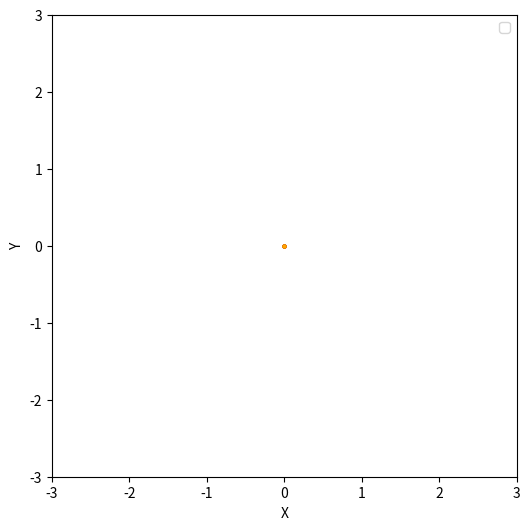

This chart was generated by the following Python code:
import numpy as np
from scipy.integrate import solve_ivp
import matplotlib.pyplot as plt
import matplotlib.animation as animation

class Body:
    """Class representing a celestial body with mass, radius, position, and velocity."""

    dimension = 2  # Number of dimensions (3D space)

    def __init__(self, name, colour, mass, radius, position, velocity):
        self.name = name
        self.display_colour = colour
        self.mass = mass
        self.radius = radius
        self.position = np.array(position)
        self.velocity = np.array(velocity)

    def __repr__(self):
        return f"Body(name={self.name}, mass={self.mass}, radius={self.radius}, position={self.position}, velocity={self.velocity})"

def relative_position(body1, body2):
    """Calculate the relative position vector from body1 to body2."""
    print("Max Earth distance:", np.linalg.norm(body2.position - body1.position))
    return body2.position - body1.position

def twoBody_acceleration(body1, body2):
    """Calculate the accelaration fof body one towards body 2."""
    g = 6.67430e-11  # Gravitational constant in m^3 kg^-1 s^-2
    G = 1  # Modified gravitational constant
    r_vector = relative_position(body1, body2)
    distance = np.linalg.norm(r_vector)
    
    if distance == 0:
        return np.zeros(body1.dimension)  # No force if bodies are at the same position
    
    accelration_magnitude = G * body2.mass / distance**2
    accelration_vector = (accelration_magnitude / distance) * r_vector
    return accelration_vector

def accelerations(bodies):
    accs = np.zeros((len(bodies), bodies[0].dimension))
    for i, body1 in enumerate(bodies):
        for j, body2 in enumerate(bodies):
            if i < j:
                accs[i] += twoBody_acceleration(body1, body2)
                accs[j] += twoBody_acceleration(body2, body1)
    #print("Forces calculated:", forces)
    return accs

def normMasses(bodies):
    """Normalize the masses of the bodies to a common scale."""
    total_mass = sum(body.mass for body in bodies)
    if total_mass == 0:
        raise ValueError("Total mass of bodies cannot be zero for normalization.")
    for body in bodies:
        body.mass /= total_mass
    print("Normalized masses:", [body.mass for body in bodies])

def centre_of_mass(bodies):
    """Calculate the center of mass of the system. DO nroming of masses beforehand!"""
    COM_position = np.zeros(bodies[0].dimension)
    for body in bodies:
        COM_position += body.mass * body.position
    #COM_position = np.add([body.mass * body.position] for body in bodies)
    print("Center of mass position:", repr(COM_position))
    return COM_position

def relative_positions(bodies, COM_position):
    """calculate the realtive positions of all bodies with respect to the COM."""
    for body in bodies:
        body.position -= COM_position

def COM_velocity(bodies):
    """Calculate the velocity of the center of mass of the system. DO mass norming beforehand!"""
    COM_vel = sum(body.mass * body.velocity for body in bodies)
    return COM_vel

def relative_velocities(bodies, COM_velocity):
    """calculate the realtive velocities of all bodies with respect to the COM."""
    for body in bodies:
        body.velocity -= COM_velocity

def norm_units(bodies):
    AU = 1.496e11  # Astronomical Unit in meters
    vel_Earth = 29780  # Earth's orbital velocity in m/s
    for body in bodies:
        body.position /= AU
        body.velocity /= vel_Earth

def initial_norming(bodies):
    """Normalize the masses, calculate the center of mass position and velocity, and adjust bodies accordingly."""
    norm_units(bodies)
    normMasses(bodies)
    COM_position = centre_of_mass(bodies)
    relative_positions(bodies, COM_position)
    COM_vel = COM_velocity(bodies)
    relative_velocities(bodies, COM_vel)

def solve_velocities(bodies, start, dt, sim_duration=10000):
    def equations_of_motion(t, y):
        d = bodies[0].dimension
        positions = y[:len(bodies) * d].reshape((len(bodies), d))
        velocities = y[len(bodies) * d:].reshape((len(bodies), d))
        
        # Update positions
        for i, body in enumerate(bodies):
            body.position = positions[i]
            body.velocity = velocities[i]
        
        # Calculate accelerations
        accs = accelerations(bodies)
        
        # Return derivatives
        dydt = np.concatenate((velocities.flatten(), accs.flatten()))
        return dydt
    
    initial_conditions = np.concatenate([body.position for body in bodies] + [body.velocity for body in bodies])
    t_span = (start, dt)
    result = solve_ivp(equations_of_motion, t_span, initial_conditions, vectorized=True)
    return result

#mass of earth in variable x
x = 5.972e24  # kg
#mass of moon in variable y
y = 7.348e22  # kg
test_earth = Body("Earth", 'green', x, 1, [1.0, 0], [0.0, 1])
test_earth2 = Body("Earth2", 'green', 5.972e24, 6371e3, [100000], [0])
test_moon = Body("Moon", 'blue', y, 1, [1.002569, 0], [0, 1.033])
test_moon2 = Body("Moon", 'blue', y, 1, [-1.0, 0], [0, 1.033])
test_sun = Body("Sun", 'red', 1.989e30, 1, [0.0, 0], [0.0, 0])
test_mars = Body("Mars", 'orange', 6.4171e23, 1, [1.524, 0], [0, 0.81])

#earth = Body("Earth", 5.972e24, 6371e3, [0, 0, 0], [0, 0, 0])
#earth2 = Body("Earth2", 5.972e24, 6371e3, [100000, 0, 0], [0, 0, 0])
#moon = Body("Moon", 7.348e22, 1737e3, [384400e3, 0, 0], [0, 1022, 0])

bodies = [test_earth, test_sun, test_mars]
initial_norming(bodies)
#bodies = [earth, moon]

""" evolve = solve_velocities(bodies,0,  0.01, sim_duration=1000000)
print("Evolution result:", evolve)
print(evolve.y.shape)
print("Final positions:", [body.position for body in bodies]) """

fig, ax = plt.subplots()

#scat = ax.scatter(0, 0, c="r", s=5, label=f'sun')
#scat2 = ax.scatter(0, 0, c="g", s=5, label=f'earth')
#scat3 = ax.scatter(0, 0, c="b", s=5, label=f'moon')
#line = ax.plot(test_moon.position[0], test_moon.position[1], c="k", alpha=0.2, label=f'earth orbit')[0]
dim = 3
ax.set(xlim=[-dim, dim], ylim=[-dim, dim], xlabel='X', ylabel='Y')
fig.set_figheight(6)
fig.set_figwidth(6)
ax.legend()

def plot_init(bodies):
    scats = []
    lines = []
    for body in bodies:
        scats.append(ax.scatter(0, 0, c=body.display_colour, s=5, label=body.name))
        lines.append(ax.plot(body.position[0], body.position[1], c=body.display_colour, alpha=0.2, label=f'{body.name} orbit')[0])
    return scats, lines

global_scats, global_lines = plot_init(bodies)

def update_body_plot(body, scat, line):
    """Draws body and its orbit in the plot."""
    data = np.stack([body.position[0], body.position[1]]).T
    scat.set_offsets(data)
    lineData = line.get_data(True)
    line.set_xdata(np.append(lineData[0], body.position[0]))
    line.set_ydata(np.append(lineData[1], body.position[1]))
    return (scat, line)

def draw_bodies(bodies, scats, lines):
    for i, body in enumerate(bodies):
        scats[i], lines[i] = update_body_plot(body, scats[i], lines[i])
    return scats, lines

def update(frame):
    #continuous_evolve = solve_COM(bodies).y
    continuous_evolve = solve_velocities(bodies, 0, 0.01, sim_duration=1000).y
    #print(continuous_evolve[2][-1], continuous_evolve[3][-1])
    #all_evolves += (continuous_evolve)
    # for each frame, update the data stored on each artist.
    """ x = continuous_evolve[2][-1]
    y = continuous_evolve[3][-1]
    # update the scatter plot:
    data = np.stack([x, y]).T
    scat.set_offsets(data)
    # for each frame, update the data stored on each artist.
    x2 = continuous_evolve[0][-1]
    y2 = continuous_evolve[1][-1]
    # update the scatter plot:
    data2 = np.stack([x2, y2]).T
    scat2.set_offsets(data2)
    # for each frame, update the data stored on each artist.
    x3 = continuous_evolve[4][-1]
    y3 = continuous_evolve[5][-1]
    # update the scatter plot:
    data3 = np.stack([x3, y3]).T
    scat3.set_offsets(data3)
    # for each frame, update the data stored on each artist.
    lineData = line.get_data(True)
    line.set_xdata(np.append(lineData[0], continuous_evolve[0][::100]))
    line.set_ydata(np.append(lineData[1], continuous_evolve[1][::100])) """
    graphs = [draw_bodies(bodies, global_scats, global_lines)]
    return graphs


ani = animation.FuncAnimation(fig=fig, func=update, frames=1000, interval=10)
plt.show()